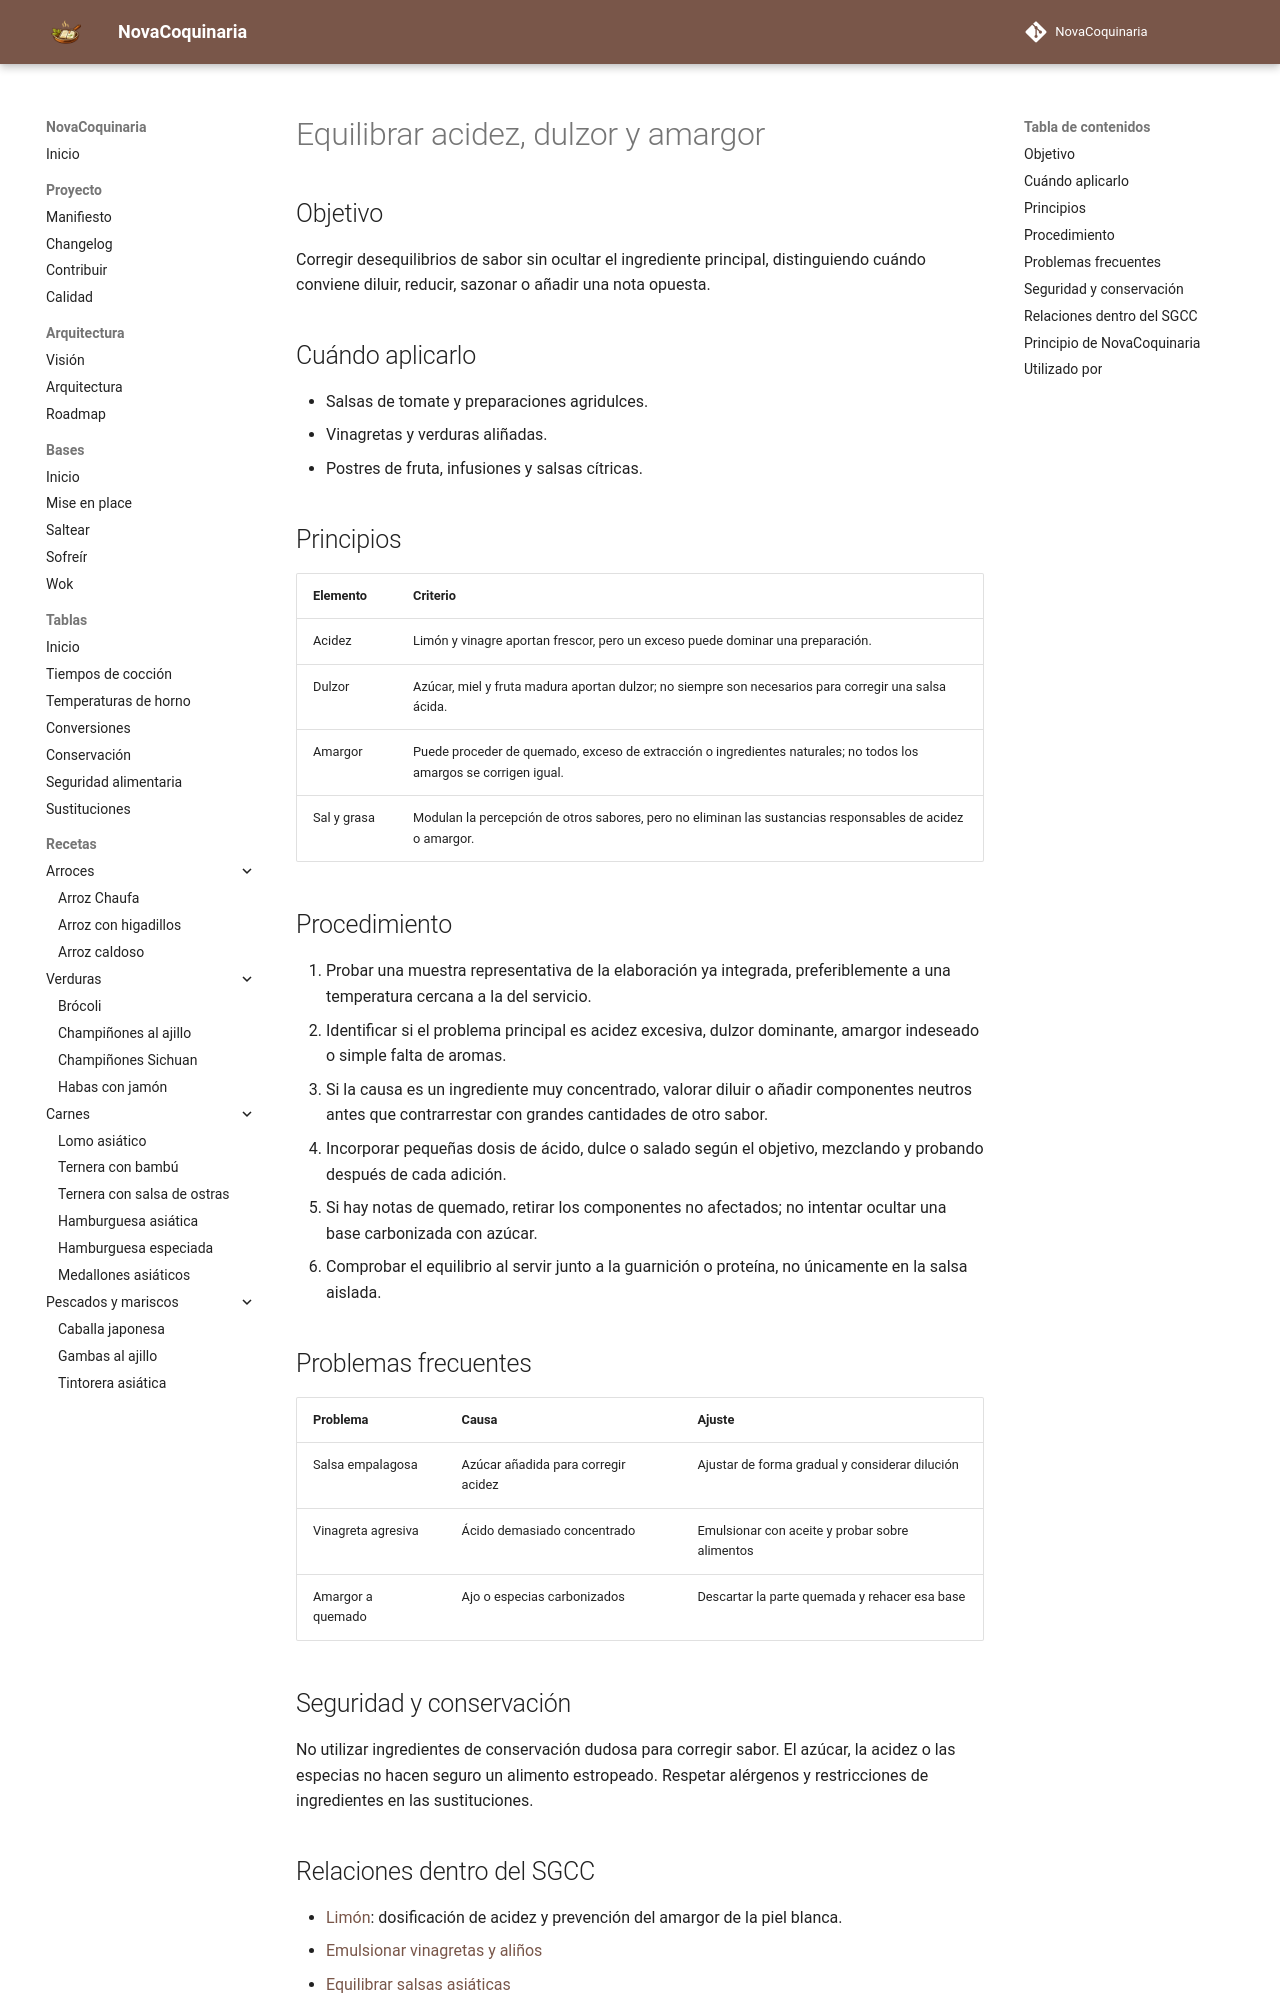

repository: fran-eliot/NovaCoquinaria · page: 00_Bases/04_Sazonado/equilibrar_acidez_dulzor_y_amargor.html · generator: mkdocs

---
id: TEC-0044
tipo: tecnica
titulo: Equilibrar acidez, dulzor y amargor
categoria: Técnicas
estado: borrador
version: 1.0.1
ultima_revision: 2026-11-18
etiquetas:
  - sazonado
  - acidez
  - dulzor
  - amargor
---

# Equilibrar acidez, dulzor y amargor

## Objetivo

Corregir desequilibrios de sabor sin ocultar el ingrediente principal, distinguiendo cuándo conviene diluir, reducir, sazonar o añadir una nota opuesta.

## Cuándo aplicarlo

- Salsas de tomate y preparaciones agridulces.
- Vinagretas y verduras aliñadas.
- Postres de fruta, infusiones y salsas cítricas.

## Principios

| Elemento | Criterio |
|---|---|
| Acidez | Limón y vinagre aportan frescor, pero un exceso puede dominar una preparación. |
| Dulzor | Azúcar, miel y fruta madura aportan dulzor; no siempre son necesarios para corregir una salsa ácida. |
| Amargor | Puede proceder de quemado, exceso de extracción o ingredientes naturales; no todos los amargos se corrigen igual. |
| Sal y grasa | Modulan la percepción de otros sabores, pero no eliminan las sustancias responsables de acidez o amargor. |

## Procedimiento

1. Probar una muestra representativa de la elaboración ya integrada, preferiblemente a una temperatura cercana a la del servicio.
2. Identificar si el problema principal es acidez excesiva, dulzor dominante, amargor indeseado o simple falta de aromas.
3. Si la causa es un ingrediente muy concentrado, valorar diluir o añadir componentes neutros antes que contrarrestar con grandes cantidades de otro sabor.
4. Incorporar pequeñas dosis de ácido, dulce o salado según el objetivo, mezclando y probando después de cada adición.
5. Si hay notas de quemado, retirar los componentes no afectados; no intentar ocultar una base carbonizada con azúcar.
6. Comprobar el equilibrio al servir junto a la guarnición o proteína, no únicamente en la salsa aislada.

## Problemas frecuentes

| Problema | Causa | Ajuste |
|---|---|---|
| Salsa empalagosa | Azúcar añadida para corregir acidez | Ajustar de forma gradual y considerar dilución |
| Vinagreta agresiva | Ácido demasiado concentrado | Emulsionar con aceite y probar sobre alimentos |
| Amargor a quemado | Ajo o especias carbonizados | Descartar la parte quemada y rehacer esa base |

## Seguridad y conservación

No utilizar ingredientes de conservación dudosa para corregir sabor. El azúcar, la acidez o las especias no hacen seguro un alimento estropeado. Respetar alérgenos y restricciones de ingredientes en las sustituciones.
